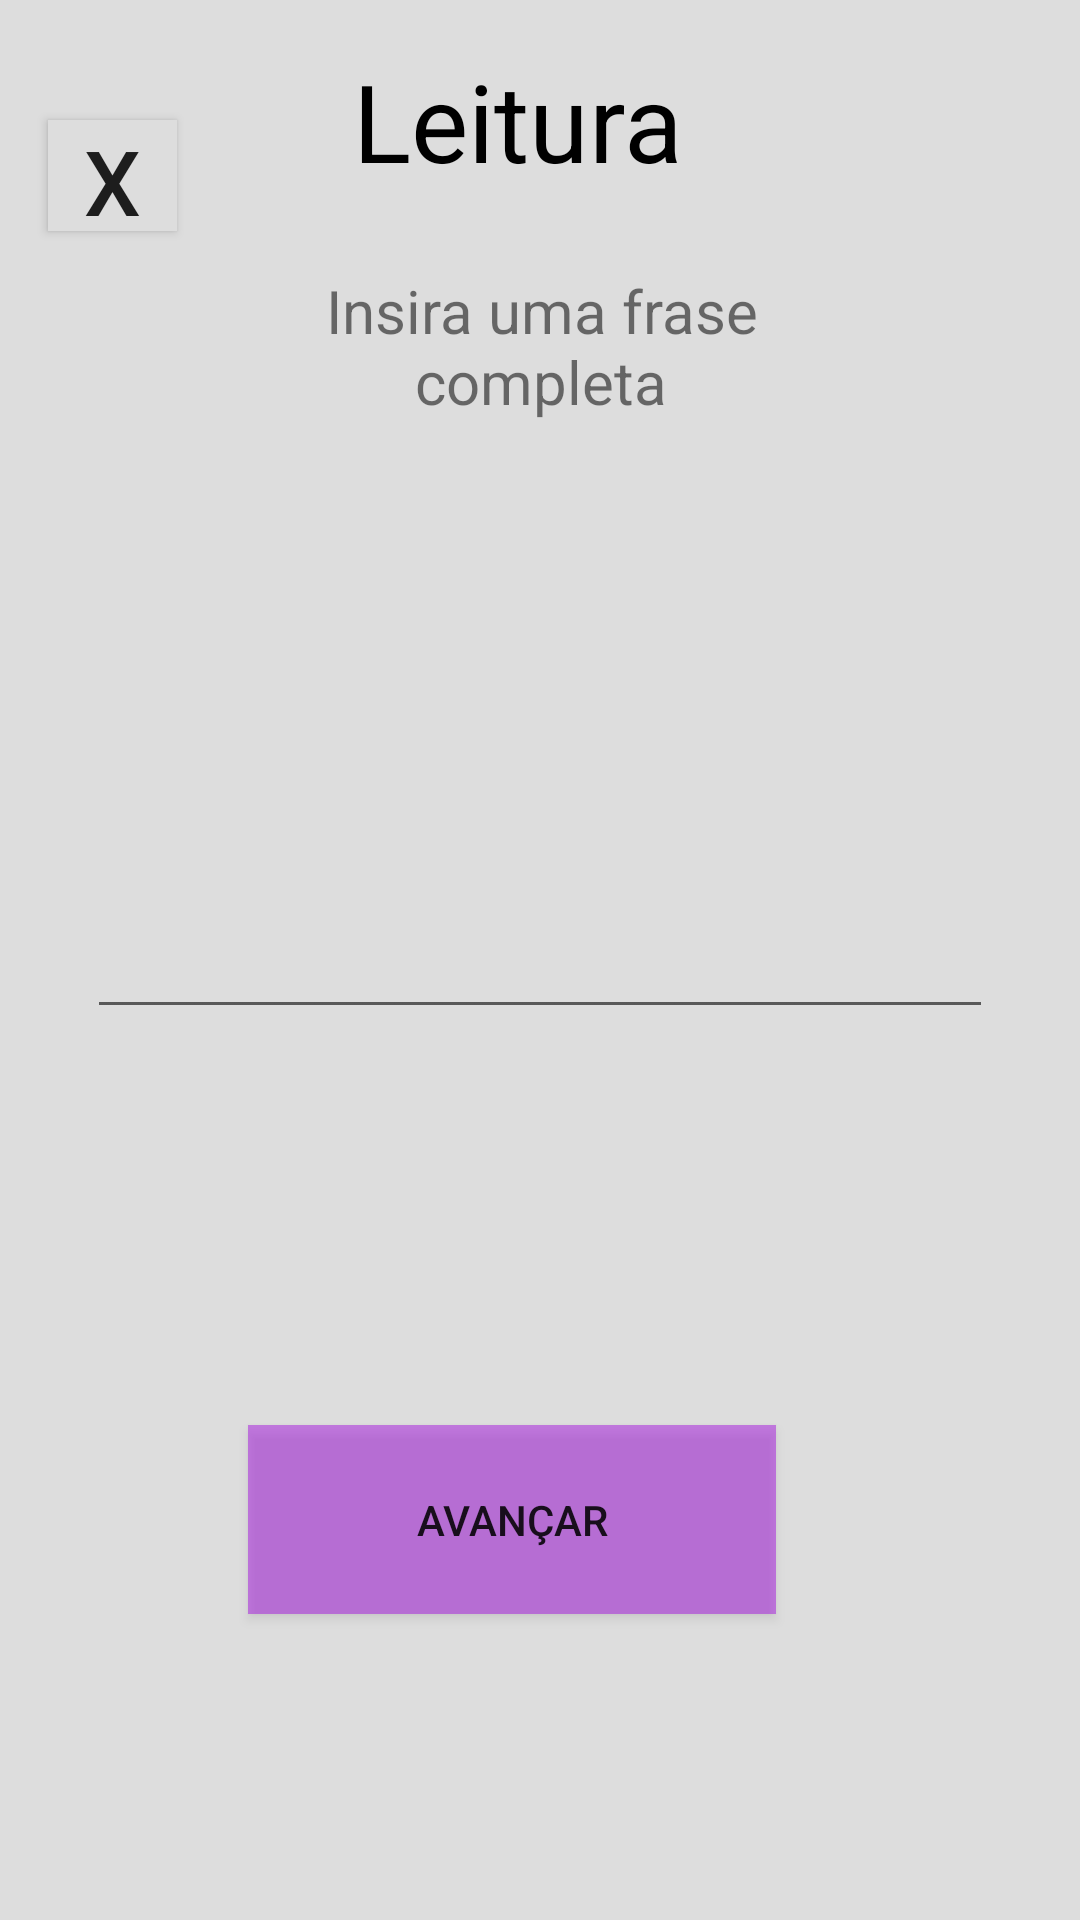

Layout XML and referenced resources for this Android screen:
<!-- AndroidManifest.xml: application theme AppTheme -->
<!-- res/layout/activity_build_question_four.xml -->
<?xml version="1.0" encoding="utf-8"?>
<android.support.constraint.ConstraintLayout xmlns:android="http://schemas.android.com/apk/res/android"
    xmlns:app="http://schemas.android.com/apk/res-auto"
    xmlns:tools="http://schemas.android.com/tools"
    android:layout_width="match_parent"
    android:layout_height="match_parent"
    tools:context=".BuildQuestionFour"
    android:background="#ddd">

    <TextView
        android:id="@+id/txtans"
        android:layout_width="205dp"
        android:layout_height="50dp"
        android:layout_marginStart="8dp"
        android:layout_marginTop="16dp"
        android:layout_marginEnd="84dp"
        android:text="Leitura"
        android:textAlignment="center"
        android:textColor="#000"
        android:textSize="36sp"
        app:layout_constraintEnd_toEndOf="parent"
        app:layout_constraintHorizontal_bias="0.714"
        app:layout_constraintStart_toEndOf="@+id/btnCancel"
        app:layout_constraintTop_toTopOf="parent" />

    <TextView
        android:id="@+id/textView8"
        android:layout_width="211dp"
        android:layout_height="58dp"
        android:layout_marginStart="8dp"
        android:layout_marginTop="24dp"
        android:layout_marginEnd="8dp"
        android:text="Insira uma frase completa"
        android:textAlignment="center"
        android:textSize="20dp"
        app:layout_constraintEnd_toEndOf="parent"
        app:layout_constraintHorizontal_bias="0.503"
        app:layout_constraintStart_toStartOf="parent"
        app:layout_constraintTop_toBottomOf="@+id/txtans" />

    <Button
        android:id="@+id/btnCancel"
        android:layout_width="43dp"
        android:layout_height="37dp"
        android:layout_marginStart="16dp"
        android:layout_marginTop="40dp"
        android:background="#ddd"
        android:text="X"
        android:textAlignment="center"
        android:textSize="30dp"
        app:layout_constraintStart_toStartOf="parent"
        app:layout_constraintTop_toTopOf="parent" />

    <Button
        android:id="@+id/btnAvancar"
        android:layout_width="176dp"
        android:layout_height="63dp"
        android:layout_marginStart="8dp"
        android:layout_marginTop="132dp"
        android:layout_marginEnd="92dp"
        android:background="@drawable/button_layout"
        android:text="AVANÇAR"
        app:layout_constraintEnd_toEndOf="parent"
        app:layout_constraintHorizontal_bias="0.888"
        app:layout_constraintStart_toStartOf="parent"
        app:layout_constraintTop_toBottomOf="@+id/txtFrase" />

    <EditText
        android:id="@+id/txtFrase"
        android:layout_width="302dp"
        android:layout_height="59dp"
        android:layout_marginStart="8dp"
        android:layout_marginTop="136dp"
        android:layout_marginEnd="8dp"
        android:drawableStart="@drawable/pen"
        android:ems="10"
        android:inputType="textPersonName"
        android:textAlignment="center"
        app:layout_constraintEnd_toEndOf="parent"
        app:layout_constraintStart_toStartOf="parent"
        app:layout_constraintTop_toBottomOf="@+id/textView8" />
</android.support.constraint.ConstraintLayout>
<!-- resources referenced by this layout -->
<resources>
  <!-- drawable button_layout (drawable) -->
  <?xml version="1.0" encoding="utf-8"?>
  <shape xmlns:android="http://schemas.android.com/apk/res/android">
      <solid android:color="#79a209df"/>
  </shape>
  <style name="AppTheme" parent="Base.Theme.AppCompat.Light.DarkActionBar">
          
          <item name="colorPrimary">@color/colorPrimary</item>
          <item name="colorPrimaryDark">@color/colorPrimaryDark</item>
          <item name="colorAccent">@color/colorAccent</item>
          <item name="android:colorForeground">@color/foreground_material_light</item>
      </style>
  <color name="colorPrimary">#8dd5d7</color>
  <color name="colorPrimaryDark">#135051</color>
  <color name="colorAccent">#FF4081</color>
</resources>
